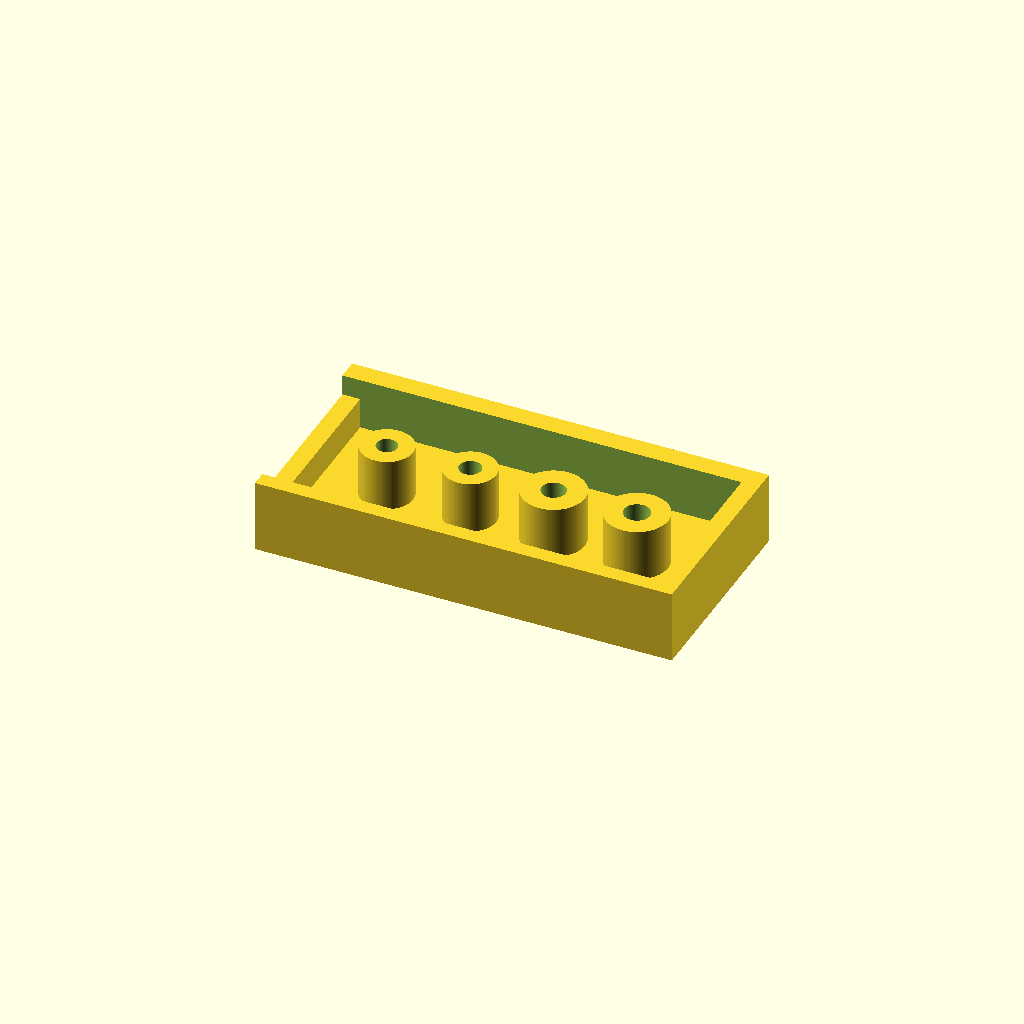
Cell 1: the model at its default parameters.
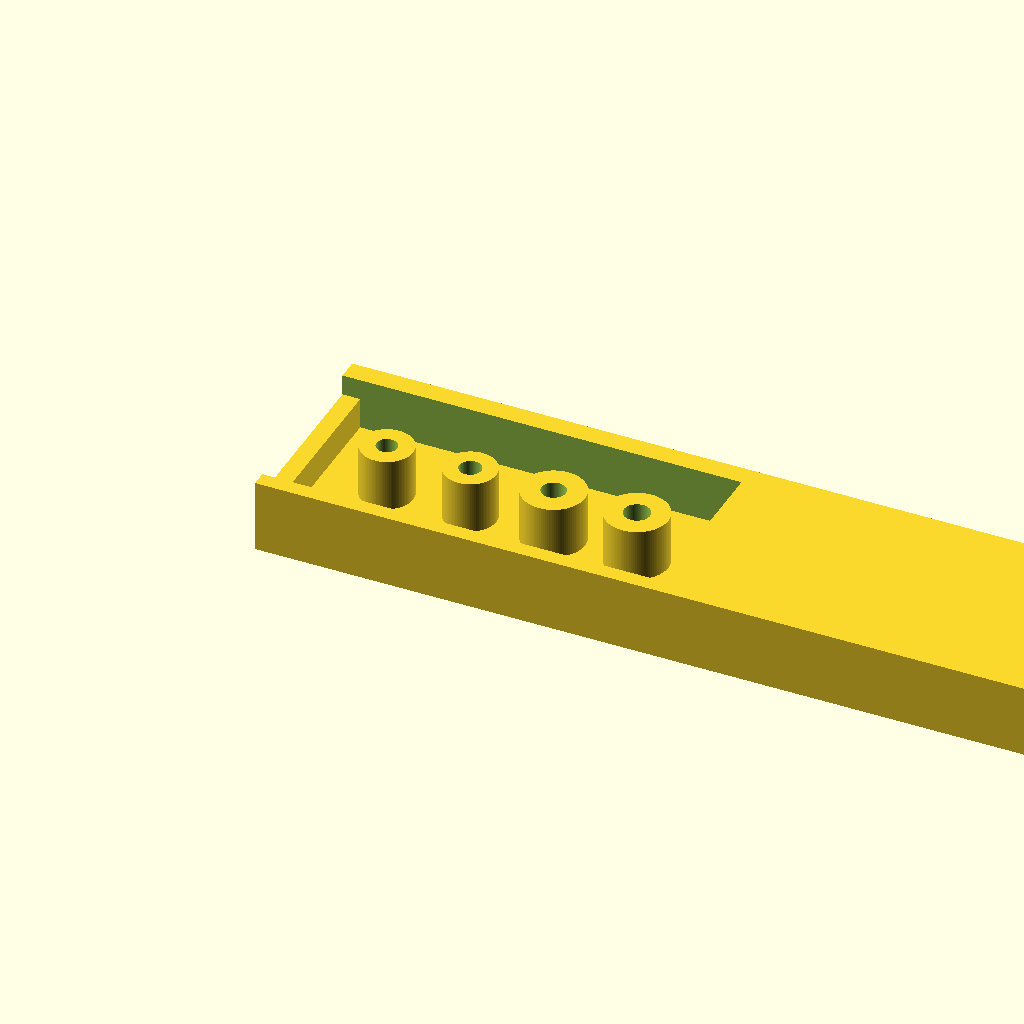
Cell 2 — base_len set to 1.5, the other parameters unchanged.
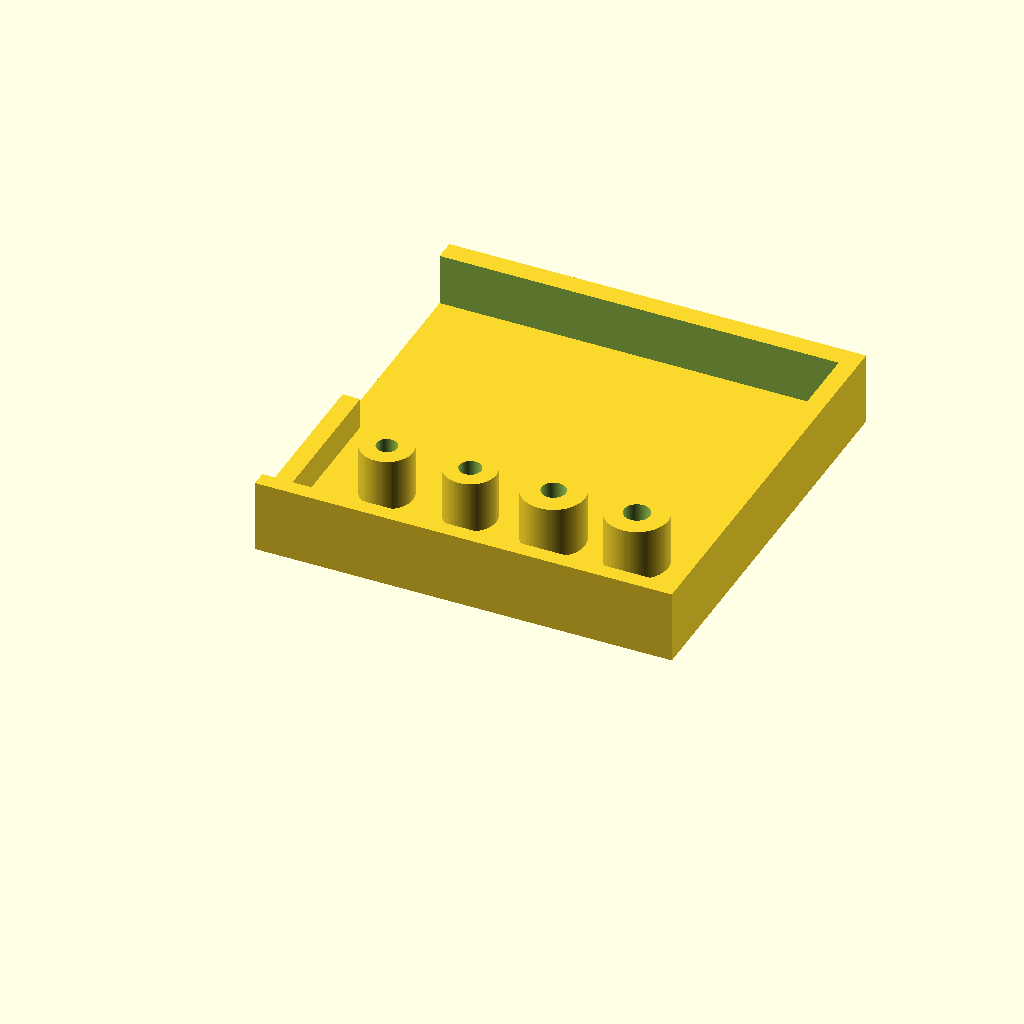
Cell 3: base_wid = 0.75 (everything else at default).
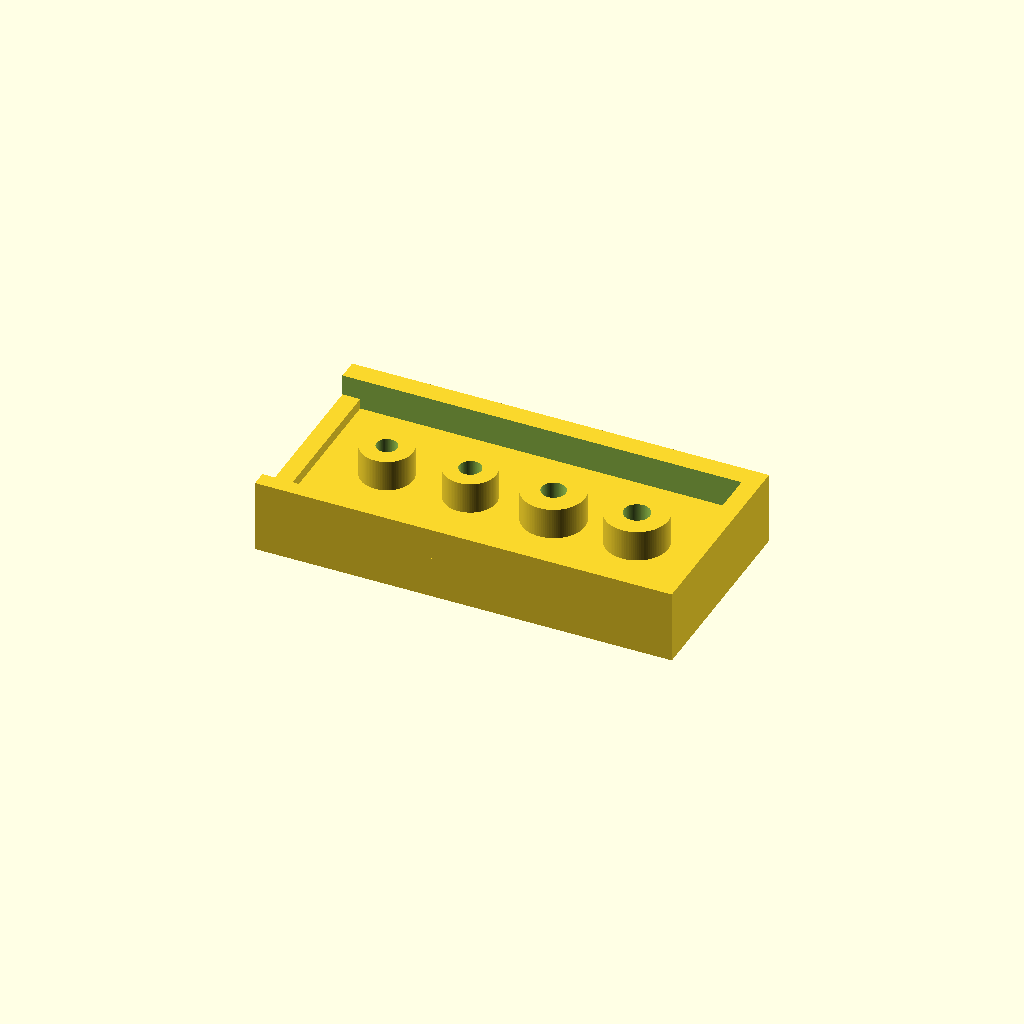
Cell 4: the same model with base_h = 0.075.
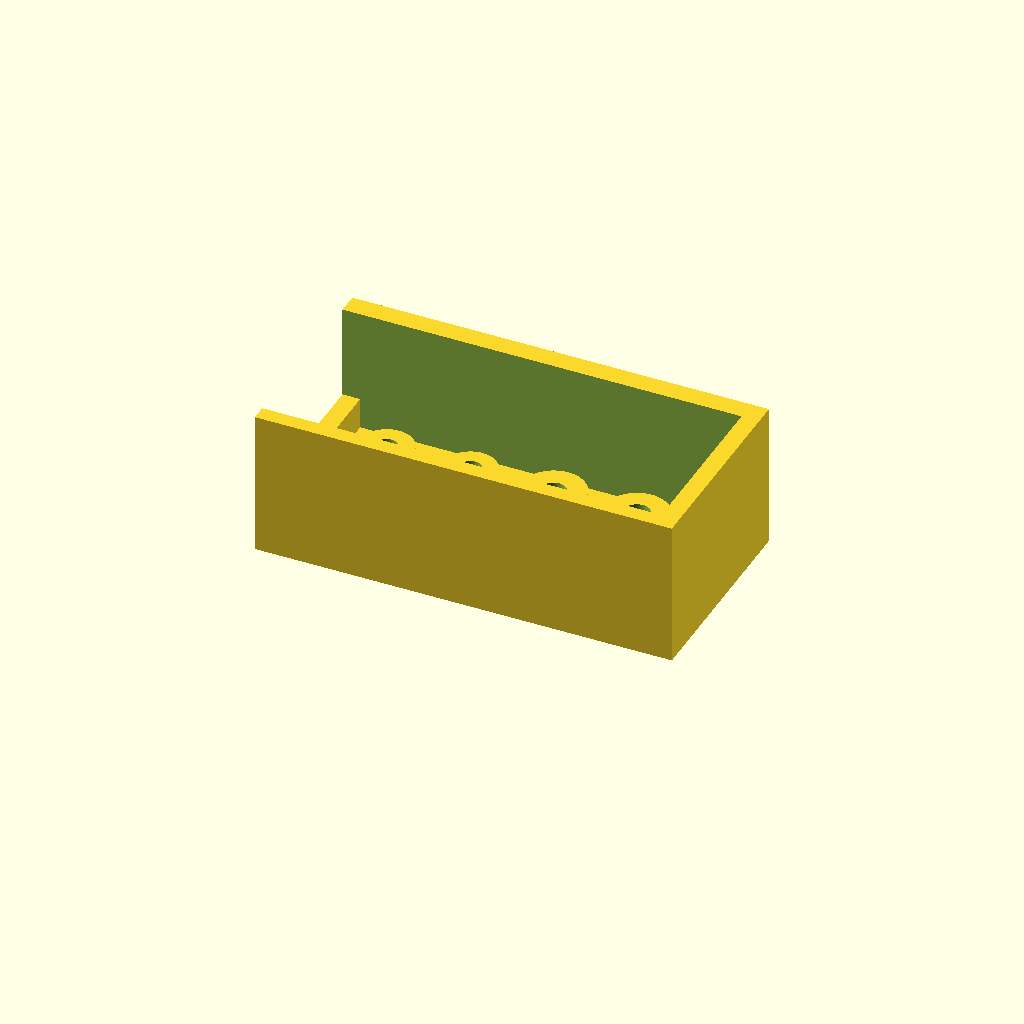
Cell 5 — wall_top_z set to 0.2624, the other parameters unchanged.
All cells are drawn from one camera (rotation 55°, 0°, 25°, orthographic, colour scheme Cornfield), so only the parameter changes between them.
The OpenSCAD source (projects/P3D-Bench/demo/text_live_fixed100_v1/assets/c28b5ee48753da8bff76f731a340b75f311b8979a80d5e01336dc1b48869d82b.scad):
// ============================================================
// Channel housing with annular posts
// All dimensions per source drawing (inch-based values)
// ============================================================

// ---- Base plate ----
base_len = 0.75;      // overall length (X)
base_wid = 0.375;     // overall width  (Y)
base_h   = 0.0375;    // base thickness (Z), extrusion depth 0.0375

// ---- Raised perimeter wall material ----
wall_top_z   = 0.1312;              // absolute top of raised walls
wall_h       = wall_top_z - base_h; // extrusion depth = 0.0937
front_wall_t = 0.0281;              // front wall thickness
back_wall_t  = 0.0375;              // back wall thickness
right_wall_x = 0.7181;              // inner face of right end wall

// ---- Left end block (lower than walls) ----
blk_w     = 0.0319;                 // length along X (left offset 0)
blk_front = 0.0281;                 // front offset
blk_depth = 0.3094;                 // width along Y (back offset 0.0375)
blk_top_z = 0.0937;                 // absolute top of block
blk_h     = blk_top_z - base_h;     // extrusion depth = 0.0562

// ---- Annular posts ----
post_y  = 0.1875;                            // centered across width
post_x  = [0.15, 0.30, 0.45, 0.60];          // axis left offsets
post_ro = [0.0469, 0.0469, 0.0562, 0.0562];  // outer radii
post_ri = [0.0188, 0.0197, 0.0216, 0.0234];  // through-hole radii
post_z0 = 0.0375;                            // posts start on base top
post_z1 = 0.1312;                            // extrusion depth 0.0937

eps = 0.001;  // small overlap for clean booleans
$fn = 100;    // smooth cylindrical surfaces

// ---- Base plate ----
module base_plate() {
    cube([base_len, base_wid, base_h]);
}

// ---- Raised wall frame with open channel interior ----
// Front/back walls run full length; right end wall closes the
// channel; left end stays open (filled lower by left_block).
module raised_walls() {
    difference() {
        translate([0, 0, base_h])
            cube([base_len, base_wid, wall_h]);
        // Longitudinal open channel between the wall material
        translate([-eps, front_wall_t, base_h - eps])
            cube([right_wall_x + eps,
                  base_wid - front_wall_t - back_wall_t,
                  wall_h + 2*eps]);
    }
}

// ---- Narrower solid at the left end of the channel ----
module left_block() {
    translate([0, blk_front, base_h])
        cube([blk_w, blk_depth, blk_h]);
}

// ---- Single annular post (hollow cylinder, through bore) ----
module annular_post(ro, ri) {
    difference() {
        cylinder(h = post_z1 - post_z0, r = ro);
        translate([0, 0, -eps])
            cylinder(h = post_z1 - post_z0 + 2*eps, r = ri);
    }
}

// ---- Final assembly ----
union() {
    base_plate();
    raised_walls();
    left_block();
    // Four separate posts, no connecting plate between them
    for (i = [0 : len(post_x) - 1])
        translate([post_x[i], post_y, post_z0])
            annular_post(post_ro[i], post_ri[i]);
}
Customizer parameters (derived from the source; name, type, default, range or options):
base_len: number, default 0.75
base_wid: number, default 0.375
base_h: number, default 0.0375
wall_top_z: number, default 0.1312
front_wall_t: number, default 0.0281
back_wall_t: number, default 0.0375
right_wall_x: number, default 0.7181
blk_w: number, default 0.0319
blk_front: number, default 0.0281
blk_depth: number, default 0.3094
blk_top_z: number, default 0.0937
post_y: number, default 0.1875
post_x: vector, default [0.15, 0.3, 0.45, 0.6]
post_ro: vector, default [0.0469, 0.0469, 0.0562, 0.0562]
post_ri: vector, default [0.0188, 0.0197, 0.0216, 0.0234]
post_z0: number, default 0.0375
post_z1: number, default 0.1312
eps: number, default 0.001
